Labelled photos from "dataset", an image-classification folder in UtrechtUniversity/insects. The possible labels are: ant, bee, bee apis, bee bombus, beetle, beetle coccinellidae, beetle oedemeridae, bug, bug graphosoma, fly, fly empididae, fly sarcophagidae, fly small, hfly episyr, hfly eristal, hfly eupeo, hfly myathr, hfly sphaero, hoverfly syrphus, lepi, background non-insect, bird non-insect, dirt non-insect, shadow non-insect, scorpionfly, wasp.

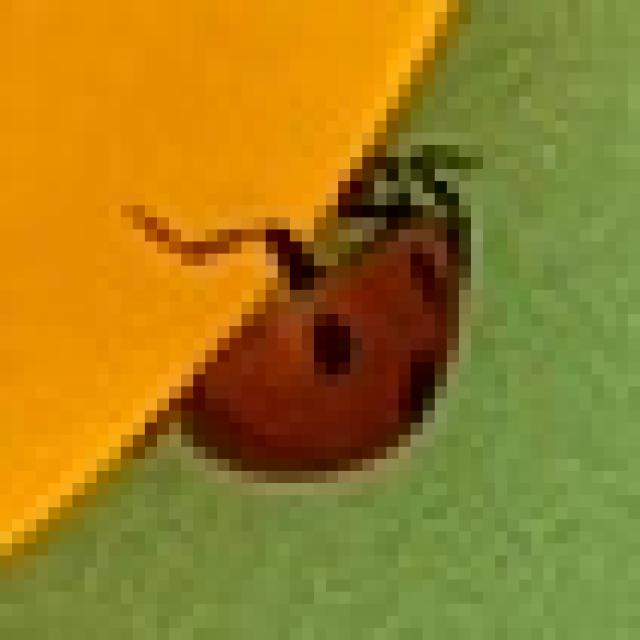
Label: beetle coccinellidae

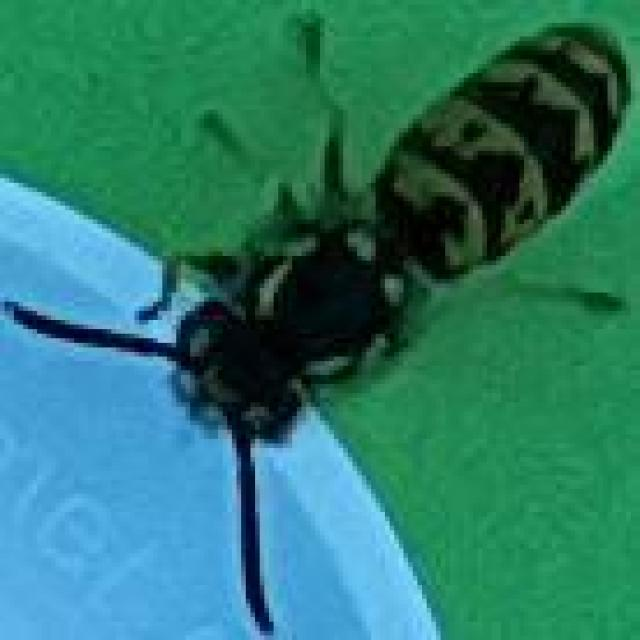
Label: wasp

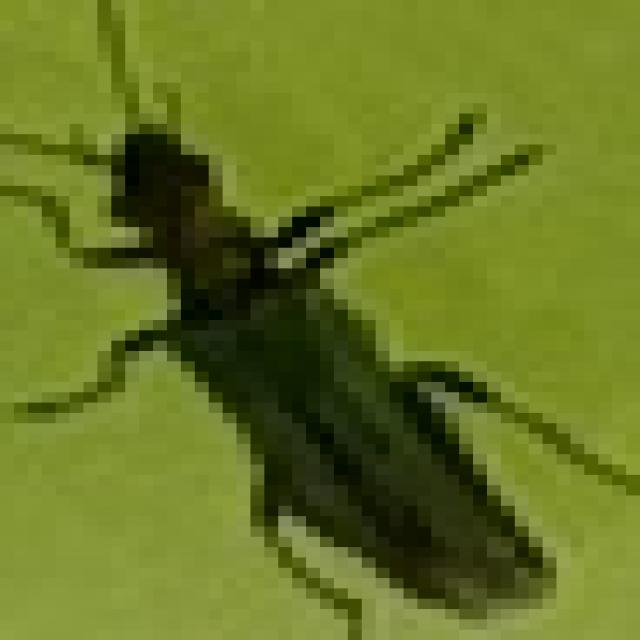
Label: beetle oedemeridae

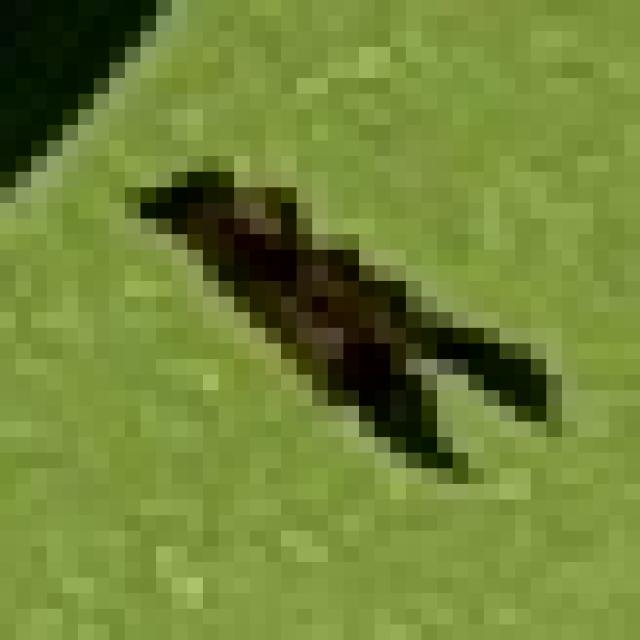
Label: dirt non-insect

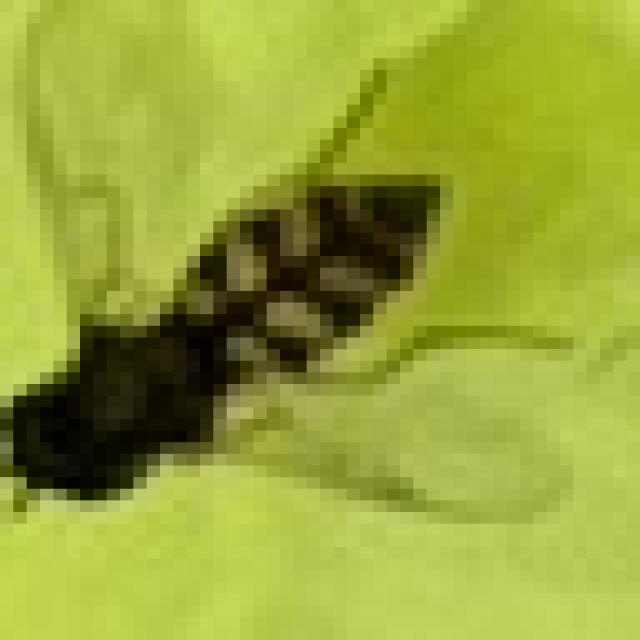
Label: hfly eupeo

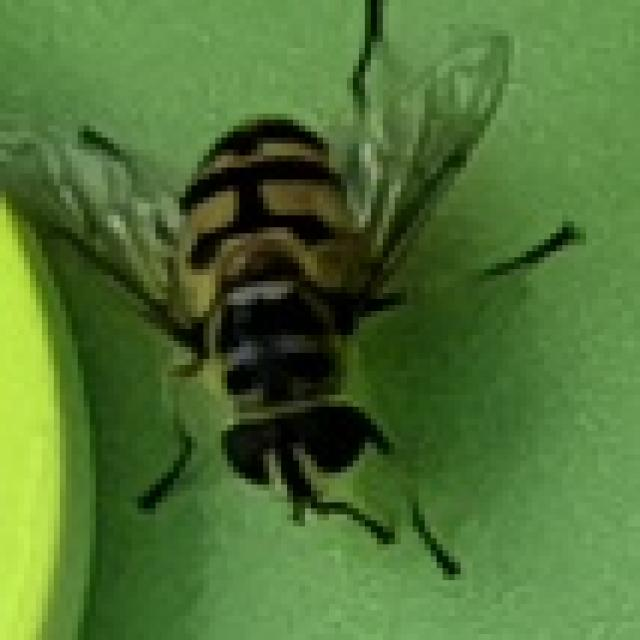
Label: hfly myathr
